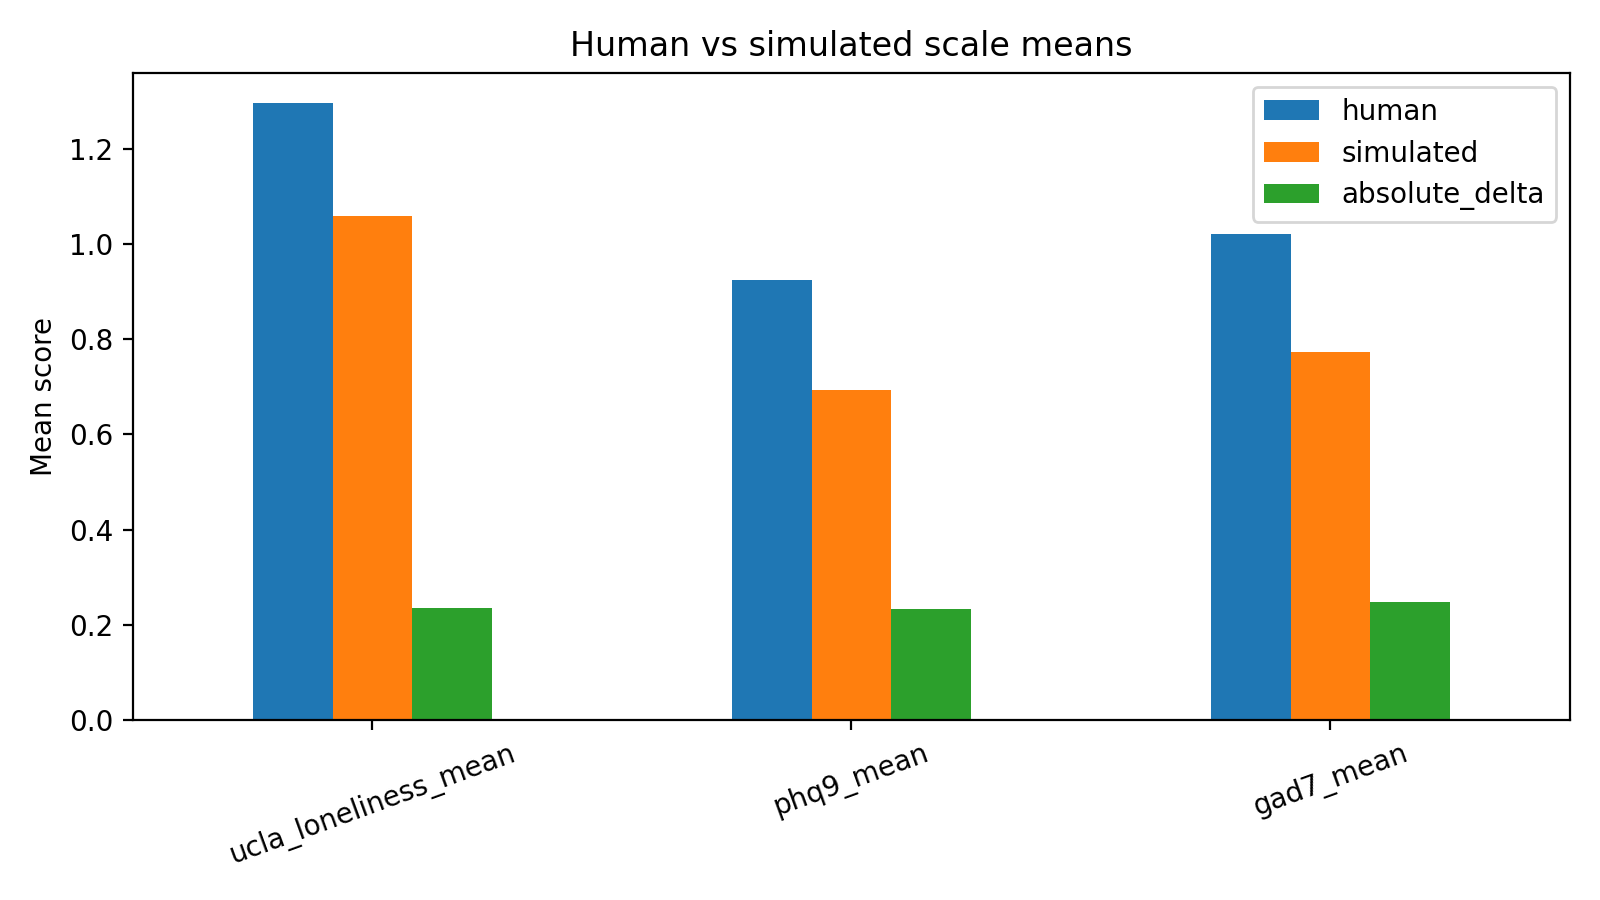

The table this chart was drawn from, first rows:
scale, human, simulated, absolute_delta
ucla_loneliness_mean, 1.295, 1.059, 0.2359
phq9_mean, 0.925, 0.6931, 0.2319
gad7_mean, 1.021, 0.7732, 0.2482
